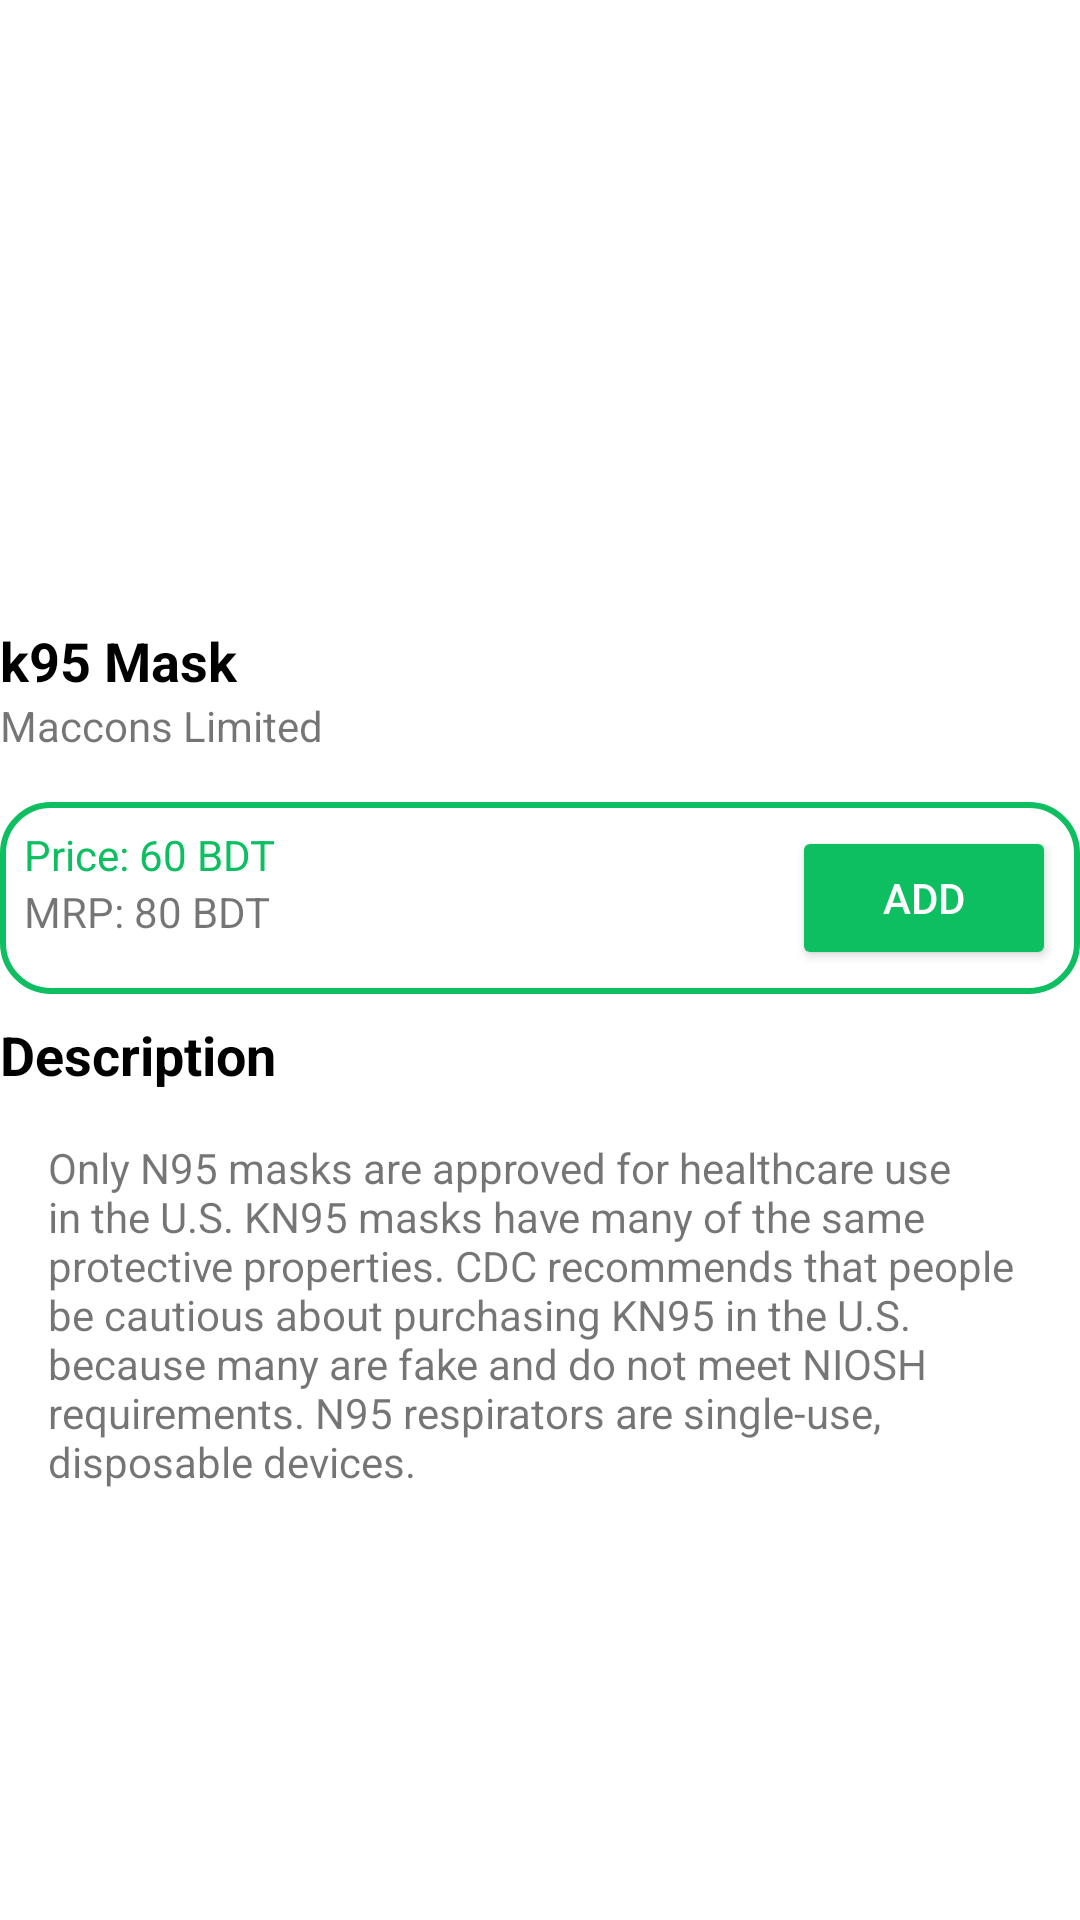

Here is an Android app screen rendered from its layout file. Give the layout XML and the strings, colors and styles it references.
<!-- AndroidManifest.xml: application theme Theme.Arrogo -->
<!-- res/layout/activity_product_details.xml -->
<?xml version="1.0" encoding="utf-8"?>
<ScrollView
    xmlns:android="http://schemas.android.com/apk/res/android"
    android:layout_width="match_parent"
    android:layout_height="match_parent"
    android:layout_margin="8dp"
    >

    
    <LinearLayout
        android:layout_width="match_parent"
        android:layout_height="match_parent"
        android:orientation="vertical">

        <ImageView
            android:id="@+id/productDetailsImage"
            android:layout_width="200dp"
            android:layout_height="200dp"
            android:layout_gravity="center"

            />

        <TextView
            android:id="@+id/productDetailsProductName"
            android:layout_marginTop="8dp"
            android:layout_width="match_parent"
            android:layout_height="wrap_content"
            android:text="k95 Mask"
            android:textColor="@color/black"
            android:textStyle="bold"
            android:textSize="18sp"/>
        <TextView
            android:id="@+id/productDetailsCompanyName"
            android:layout_width="match_parent"
            android:layout_height="wrap_content"
            android:text="Maccons Limited"/>

        <RelativeLayout
            android:layout_width="match_parent"
            android:layout_height="wrap_content"
            android:padding="8dp"
            android:layout_marginTop="16dp"
            android:background="@drawable/custom_border">
            <LinearLayout
                android:layout_width="wrap_content"
                android:layout_height="wrap_content"
                android:orientation="vertical">
                <TextView
                    android:id="@+id/productDetailsSellingPrice"
                    android:layout_width="match_parent"
                    android:layout_height="wrap_content"
                    android:textColor="@color/custom_color"
                    android:text="Price: 60 BDT"/>
                <TextView
                    android:id="@+id/productDetailsMRP"
                    android:layout_width="match_parent"
                    android:layout_height="wrap_content"
                    android:text="MRP: 80 BDT"/>
            </LinearLayout>
            <Button
                android:id="@+id/productDetailsAddButton"
                android:layout_width="wrap_content"
                android:layout_height="wrap_content"
                android:layout_alignParentEnd="true"
                android:text="ADD"
                android:textColor="@color/white"
                android:backgroundTint="@color/custom_color"/>
        </RelativeLayout>

        <TextView
            android:layout_width="match_parent"
            android:layout_height="wrap_content"
            android:layout_marginTop="8dp"
            android:text="Description"
            android:drawableStart="@drawable/ic_baseline_description_24"
            android:drawablePadding="8dp"
            android:drawableTint="@color/custom_color"
            android:textColor="@color/black"
            android:textStyle="bold"
            android:textSize="18sp"/>

        <TextView
            android:id="@+id/productDetailsDetails"
            android:padding="16dp"
            android:layout_width="match_parent"
            android:layout_height="wrap_content"
            android:text="Only N95 masks are approved for healthcare use in the U.S. KN95 masks have many of the same protective properties. CDC recommends that people be cautious about purchasing KN95 in the U.S. because many are fake and do not meet NIOSH requirements. N95 respirators are single-use, disposable devices."
            android:textAlignment="viewStart"/>

    </LinearLayout>


</ScrollView>
<!-- resources referenced by this layout -->
<resources>
  <color name="black">#FF000000</color>
  <color name="custom_color"> #0EBF61</color>
  <color name="white">#FFFFFFFF</color>
  <!-- drawable custom_border (drawable) -->
  <?xml version="1.0" encoding="utf-8"?>
  <shape xmlns:android="http://schemas.android.com/apk/res/android">
      <stroke android:color="@color/custom_color" android:width="2dp"></stroke>
      <corners android:radius="16dp"></corners>
  </shape>
  <style name="Theme.Arrogo" parent="Theme.MaterialComponents.Light.DarkActionBar">
          
  
          <item name="colorPrimary">@color/custom_color</item>
          <item name="colorPrimaryVariant">@color/custom_color</item>
          <item name="colorOnPrimary">@color/white</item>
          
          <item name="colorSecondary">@color/teal_200</item>
          <item name="colorSecondaryVariant">@color/teal_700</item>
          <item name="colorOnSecondary">@color/black</item>
          
          <item name="android:statusBarColor" tools:targetApi="l">@color/custom_color</item>
          
      </style>
  <color name="teal_200">#FF03DAC5</color>
  <color name="teal_700">#FF018786</color>
</resources>
